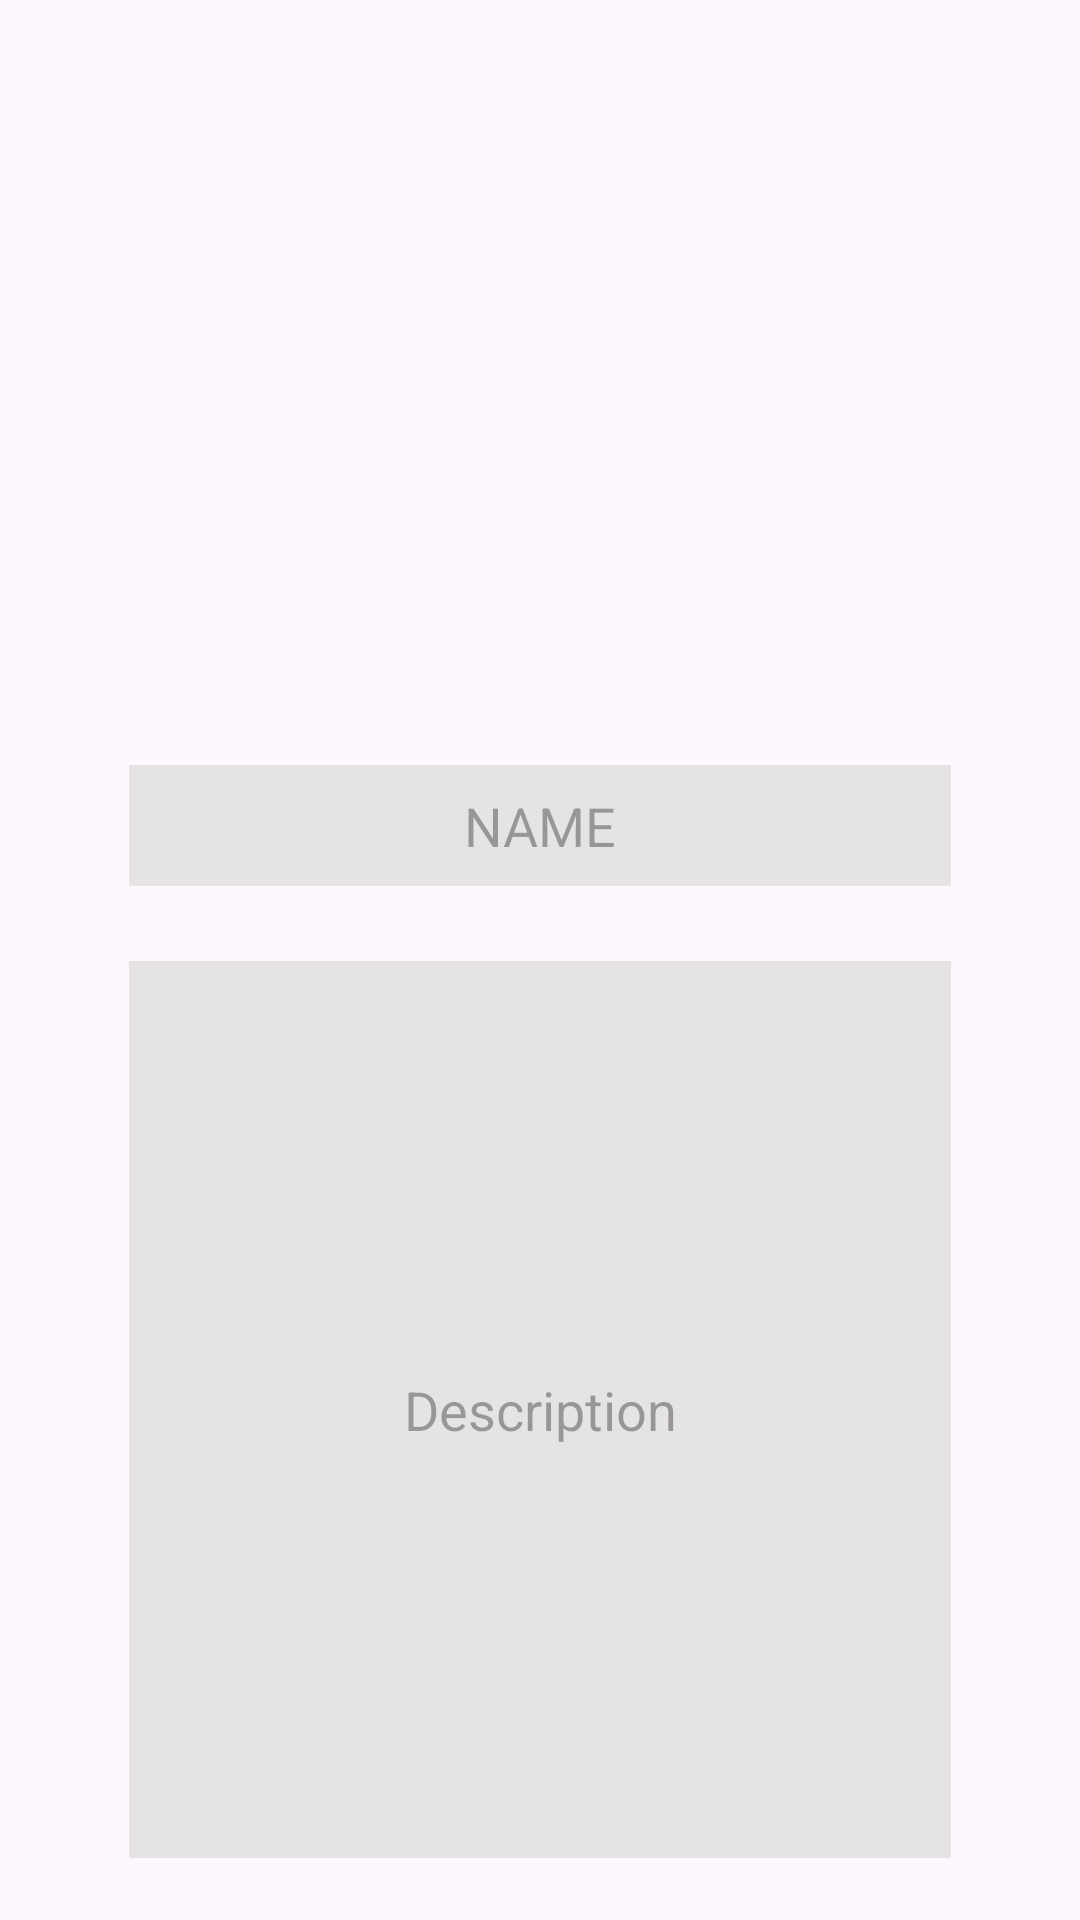

Produce the Android XML layout that renders to this screen, including the resource entries it uses.
<!-- AndroidManifest.xml: application theme Theme.WriterApp -->
<!-- res/layout/fragment_change.xml -->
<?xml version="1.0" encoding="utf-8"?>
<FrameLayout xmlns:android="http://schemas.android.com/apk/res/android"
    xmlns:tools="http://schemas.android.com/tools"
    android:layout_width="match_parent"
    android:layout_height="match_parent"
    tools:context=".ui.fragment.change.ChangeFragment">

    <LinearLayout
        android:layout_width="match_parent"
        android:layout_height="match_parent"
        android:orientation="vertical"
        android:layout_margin="18dp">

        <ImageView
            android:id="@+id/imageView2"
            android:layout_width="match_parent"
            android:layout_height="212dp"
            tools:src="@tools:sample/backgrounds/scenic" />

        <EditText
            android:id="@+id/et_name"
            android:layout_width="match_parent"
            android:layout_height="wrap_content"
            android:layout_marginHorizontal="25dp"
            android:layout_marginTop="25dp"
            android:background="@color/cream"
            android:textAlignment="center"
            android:hint="@string/Name"
            android:padding="8dp"/>

        <EditText
            android:id="@+id/et_desc"
            android:layout_width="match_parent"
            android:layout_height="299dp"
            android:layout_marginHorizontal="25dp"
            android:layout_marginTop="25dp"
            android:background="@color/cream"
            android:hint="@string/desc"
            android:textAlignment="center" />

        <Button
            android:id="@+id/btn_back"
            android:layout_width="330dp"
            android:layout_height="50dp"
            android:layout_gravity="center"
            android:layout_margin="10dp"
            android:backgroundTint="@color/brown"
            android:text="@string/save"
            android:textSize="20sp" />

    </LinearLayout>


</FrameLayout>
<!-- resources referenced by this layout -->
<resources>
  <color name="brown">#BAA287</color>
  <color name="cream">#E6E3E4</color>
  <string name="Name">NAME</string>
  <string name="desc">Description</string>
  <string name="save">SAVE</string>
  <style name="Theme.WriterApp" parent="Base.Theme.WriterApp" />
  <style name="Base.Theme.WriterApp" parent="Theme.Material3.DayNight.NoActionBar">
          
          
      </style>
</resources>
